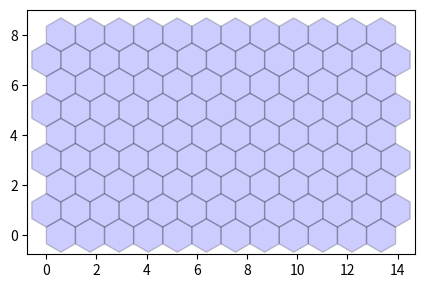

The matplotlib source for this figure:
import matplotlib.pyplot as plt
from matplotlib.patches import RegularPolygon
import numpy as np


class Tile:
    def __init__(self, terrain=None, occupant=None):
        if terrain is None:
            self.terrain = 'Plains'
        else:
            self.terrain = terrain

        self.occupant = occupant

        self._init_dict = {
            'altitude': 0,
            'water': 0,
            'vegetation': 0
            }

        self.color = 'b'


class Map:
    def __init__(self, width=None, height=None):
        self.width = width
        self.height = height
        self.map = []

        if (width is not None) and (height is not None):
            self.init_map()

        self._directions = {
            'NE': [-1, 1],
            'NW': [-1, -1],
            'E':  [0, 2],
            'W':  [0, -2],
            'SE': [1, 1],
            'SW': [1, -1],
        }

    def clear_map(self):
        for y in range(len(self.map)):
            for x in range(len(self.map[y])):
                if (y % 2 == 0) and (x % 2 == 0):
                    self.map[y][x] = None
                elif ((y+1) % 2 == 0) and ((x+1) % 2 == 0):
                    self.map[y][x] = None
                else:
                    self.map[y][x] = Tile()

    def init_map(self):
        self.map = np.zeros((self.height, (self.width*2)-1)).tolist()
        self.clear_map()

    def range_one(self, x, y):
        neighbors = []
        for key in self._directions:
            neighbors.append([a + b for a, b in zip([y, x], self._directions[key])])

        for neighbor in neighbors:
            print(neighbor)

    def render(self):
        fig, ax = plt.subplots(figsize=(5,5), dpi=300)
        ax.set_aspect('equal')
        # TODO: Figure out proper math for x multiplier
        for x in range((self.width*2)-1):
            for y in range(self.height):
                if self.map[y][x] is not None:
                    hex = RegularPolygon((x*0.58, y),
                                         numVertices=6,
                                         radius=2/3,
                                         orientation=0,
                                         facecolor=self.map[y][x].color,
                                         alpha=0.2,
                                         edgecolor='k')
                    ax.add_patch(hex)
        plt.xlim(-3/4, self.width*1.13)
        plt.ylim(-3/4, self.height)
        plt.show()


m = Map(width=13, height=9)
m.render()